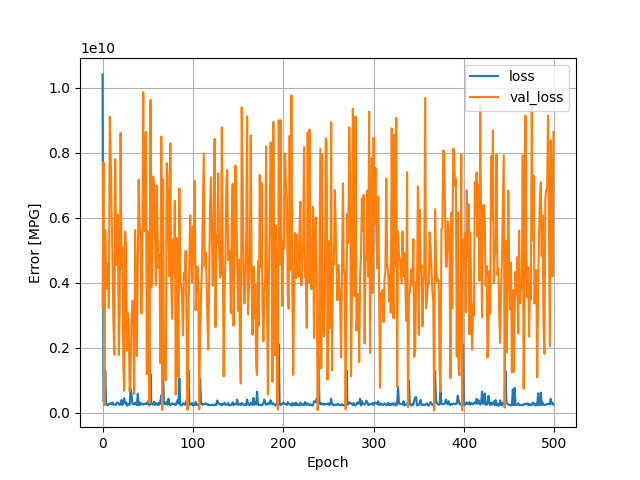

The file beside this chart, header and first rows:
, loss, val_loss, epoch
0, 10413645824, 3236007168, 0
1, 358659424, 7706340352, 1
2, 238417360, 248238912, 2
3, 1288519552, 5614905856, 3
4, 287362528, 3806526464, 4
5, 226105600, 4578613248, 5
6, 238787552, 4513416192, 6
7, 268714592, 3227804416, 7
8, 268151120, 9110691840, 8
9, 281981856, 7956893184, 9
10, 257858144, 6322923520, 10
11, 313823520, 4647745536, 11
12, 240173344, 2845355776, 12
13, 243258192, 1781940096, 13
14, 249410464, 7805487104, 14
15, 239813648, 4542034944, 15
16, 312275360, 4971917312, 16
17, 304648096, 6101056512, 17
18, 272694304, 1779172352, 18
19, 240941168, 3141259776, 19
20, 249719296, 8612261888, 20
21, 387869056, 4424929280, 21
22, 233464128, 5108009984, 22
23, 313326464, 1411645440, 23
24, 442075296, 677773184, 24
25, 286903360, 5569248256, 25
26, 318132256, 5086886912, 26
27, 212278272, 1911211904, 27
28, 259482272, 3065658624, 28
29, 244827248, 2641101824, 29
30, 244259584, 654040000, 30
31, 724677440, 1084409088, 31
32, 604170944, 2756914688, 32
33, 271677152, 3439900928, 33
34, 261315392, 3365908480, 34
35, 255672016, 575873408, 35
36, 310931584, 5621548544, 36
37, 263233920, 4345924608, 37
38, 234294080, 1742109568, 38
39, 580860032, 4450969600, 39
40, 226951120, 7171604480, 40
41, 317052416, 5777428480, 41
42, 246452832, 5427701760, 42
43, 262942432, 3055299584, 43
44, 282581568, 5263757312, 44
45, 245690896, 9869485056, 45
46, 258807360, 5584849920, 46
47, 275351296, 7672269824, 47
48, 264210464, 8637911040, 48
49, 295979360, 1183603072, 49
50, 271081920, 5583932928, 50
51, 368603552, 4013742080, 51
52, 223589136, 301318208, 52
53, 1194133120, 9627765760, 53
54, 267231968, 3857177344, 54
55, 266693168, 4417193984, 55
56, 244009072, 7272050688, 56
57, 336677568, 6993504256, 57
58, 231922240, 5359259136, 58
59, 289275424, 3921803008, 59
... 440 more rows
